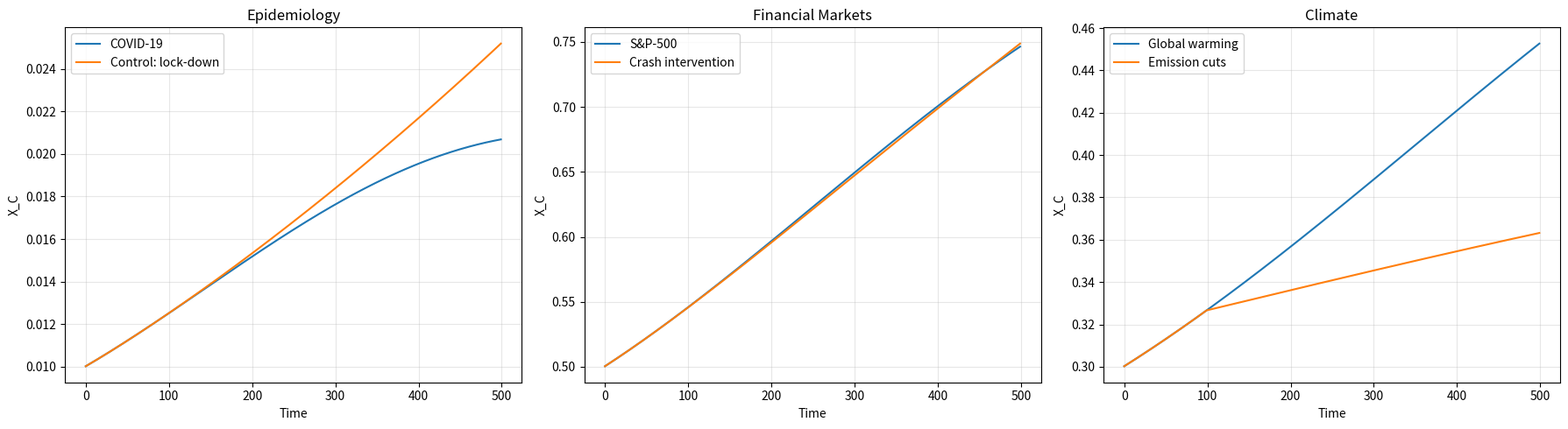

Write the Python code that produced this figure.
"""
IAR PHENOMENOLOGICAL SIMULATOR
Universal digital-twin / what-if simulation engine.

The simulator reproduces ANY phenomenon as the IAR triad
(X_C, X_O, R) and lets the user run what-if scenarios:
perturb parameters, swap fates, inject interventions,
and observe the resulting trajectory.

Author: Macharia Barii
"""

import numpy as np
from collections import namedtuple

Scenario = namedtuple("Scenario", ["name", "params", "initial", "intervention"])

DOMAINS = {
    "epidemiology": {
        "title": "Epidemiology", "sims": [
            Scenario("COVID-19", {"beta": 0.6, "theta": 0.5, "gamma": 1.2,
                                  "lam": 0.3, "eta": 0.1, "alpha": 0.6},
                     {"X_C": 0.01, "X_O": 0.001, "R": 0.0}, None),
            Scenario("Control: lock-down", {"beta": 0.6, "theta": 0.5, "gamma": 1.2,
                                            "lam": 0.3, "eta": 0.1, "alpha": 0.6},
                     {"X_C": 0.01, "X_O": 0.001, "R": 0.0},
                     {"t_start": 50, "param": "lam", "value": 1.2})],
    },
    "finance": {
        "title": "Financial Markets", "sims": [
            Scenario("S&P-500", {"beta": 0.4, "theta": 0.6, "gamma": 1.0,
                                 "lam": 0.2, "eta": 0.05, "alpha": 0.48},
                     {"X_C": 0.5, "X_O": 0.5, "R": 0.0}, None),
            Scenario("Crash intervention", {"beta": 0.4, "theta": 0.6, "gamma": 1.2,
                                            "lam": 0.2, "eta": 0.05, "alpha": 0.48},
                     {"X_C": 0.5, "X_O": 0.5, "R": 0.0},
                     {"t_start": 100, "param": "eta", "value": 0.5})],
    },
    "climate": {
        "title": "Climate", "sims": [
            Scenario("Global warming", {"beta": 0.3, "theta": 0.5, "gamma": 0.9,
                                        "lam": 0.1, "eta": 0.03, "alpha": 0.45},
                     {"X_C": 0.3, "X_O": 0.3, "R": 0.0}, None),
            Scenario("Emission cuts", {"beta": 0.3, "theta": 0.5, "gamma": 0.9,
                                       "lam": 0.1, "eta": 0.03, "alpha": 0.45},
                     {"X_C": 0.3, "X_O": 0.3, "R": 0.0},
                     {"t_start": 100, "param": "beta", "value": 0.1})],
    },
}


class IARPhenomenologicalSimulator:
    """Universal what-if simulator for any phenomenon."""

    def __init__(self, dt=0.01):
        self.dt = dt
        self.result_stack = []

    def step(self, params, state):
        X_C, X_O, R = state["X_C"], state["X_O"], state["R"]
        beta, theta, gamma, lam, eta, alpha = (params["beta"], params["theta"],
                                               params["gamma"], params["lam"],
                                               params["eta"], params["alpha"])
        J = beta * (X_C - theta * X_O)
        dX_C = (1 - alpha) * J
        dX_O = alpha * R
        dR = gamma * J - lam * R - eta * X_O * R
        return {"X_C": X_C + dX_C * self.dt,
                "X_O": X_O + dX_O * self.dt,
                "R": R + dR * self.dt}

    def run(self, scenario, T=500):
        params = dict(scenario.params)
        state = dict(scenario.initial)
        trajectory = []
        params_hist = []
        for t in range(T):
            if (scenario.intervention is not None
                    and t == scenario.intervention["t_start"]):
                params[scenario.intervention["param"]] = (
                    scenario.intervention["value"])
            state = self.step(params, state)
            trajectory.append((t, state["X_C"], state["X_O"], state["R"]))
            params_hist.append(dict(params))
        self.result_stack.append({"name": scenario.name,
                                  "params": params_hist,
                                  "traj": trajectory})
        return trajectory

    def run_what_if(self, domain, base_sim, variation_fn, horizon=500):
        """Run a baseline + variations and compare outcomes."""
        base = self.run(base_sim, horizon)
        variants = []
        for label, modified in variation_fn(base_sim.params):
            mod = Scenario(f"{base_sim.name} | {label}", modified,
                           base_sim.initial, base_sim.intervention)
            variants.append((label, self.run(mod, horizon)))
        return {"base": base, "variants": variants}

    def classify_fate(self, params):
        beta, gamma, lam, alpha, eta = (params["beta"], params["gamma"],
                                        params["lam"], params["alpha"],
                                        params["eta"])
        bg = beta * gamma
        if bg < lam * 0.5:
            return "Internal Equilibrium"
        elif bg < lam:
            return "Joint Equilibrium"
        elif alpha > 0.6:
            return "C Dominates"
        elif alpha < 0.4:
            return "O Dominates"
        elif eta > 0.3:
            return "Dissolution"
        return "Transitional"

    def measure_signals(self, traj):
        """Extract quantitative signal parameters from a trajectory."""
        t = np.array([p[0] for p in traj]); X_C = np.array([p[1] for p in traj])
        peak_idx = np.argmax(X_C)
        peak_time = t[peak_idx]
        peak_value = X_C[peak_idx]
        final = X_C[-1]
        variance = np.var(X_C)
        # Oscillation measure: zero-crossings of derivative
        diff = np.diff(X_C)
        crossings = ((diff[:-1] * diff[1:]) < 0).sum()
        return {"peak_time": peak_time, "peak_value": peak_value,
                "final": final, "variance": variance,
                "oscillations": crossings}

    def compare_scenarios(self):
        """Compare results (peak, final, variance, oscillations)."""
        summary = []
        for step, result in enumerate(self.result_stack):
            sig = self.measure_signals(result["traj"])
            summary.append({"step": step, "name": result["name"], **sig})
        return summary


def print_sim_summary(engine, domain):
    results = engine.compare_scenarios()
    print(f"\n{'='*60}\n{domain.upper()} WHAT-IF SIMULATIONS\n{'='*60}")
    for r in results:
        entry = next((res for res in engine.result_stack
                      if res["name"] == r["name"]), None)
        fate = engine.classify_fate(entry["params"][-1]) if entry else "n/a"
        print(f"\n {r['name']}:")
        print(f"   Peak: {r['peak_value']:.3f} @ t={r['peak_time']}")
        print(f"   Final: {r['final']:.3f}   Variance: {r['variance']:.4f}")
        print(f"   Oscillations: {r['oscillations']:d}   Fate: {fate}")


if __name__ == "__main__":
    engine = IARPhenomenologicalSimulator(dt=0.01)

    for domain, cfg in DOMAINS.items():
        for sim in cfg["sims"]:
            engine.run(sim, T=500)
        print_sim_summary(engine, domain)

    try:
        from matplotlib import pyplot as plt
        fig, axes = plt.subplots(1, 3, figsize=(18, 5))
        for ax, (domain, cfg) in zip(axes, DOMAINS.items()):
            for sim in cfg["sims"]:
                res = next((r for r in engine.result_stack
                            if r["name"] == sim.name), None)
                if res:
                    traj = res["traj"]
                    ax.plot([p[0] for p in traj], [p[1] for p in traj],
                            label=sim.name)
            ax.set_title(cfg["title"])
            ax.set_xlabel("Time"); ax.set_ylabel("X_C")
            ax.legend(); ax.grid(alpha=0.3)
        plt.tight_layout(); plt.savefig("iar_simulator.png", dpi=150)
    except ImportError:
        print("(matplotlib not installed; plot skipped)")

    print("\n=== ENGINEERING WHAT-IF EXAMPLE: MACHINE HEALTH ===")
    base = Scenario("Healthy motor", {"beta": 0.5, "theta": 0.5, "gamma": 0.7,
                                      "lam": 0.6, "eta": 0.05, "alpha": 0.5},
                    {"X_C": 0.5, "X_O": 0.5, "R": 0.0}, None)
    fatigue = Scenario("Progressive wear", {"beta": 1.2, "theta": 0.5, "gamma": 1.0,
                                            "lam": 0.4, "eta": 0.02, "alpha": 0.5},
                       {"X_C": 0.5, "X_O": 0.5, "R": 0.0}, None)
    overload = Scenario("Overload event", {"beta": 1.5, "theta": 0.5, "gamma": 1.2,
                                           "lam": 0.3, "eta": 0.4, "alpha": 0.5},
                        {"X_C": 0.5, "X_O": 0.5, "R": 0.0}, None)
    for s in (base, fatigue, overload):
        engine.run(s, T=500)
    print_sim_summary(engine, "Machine Health")
